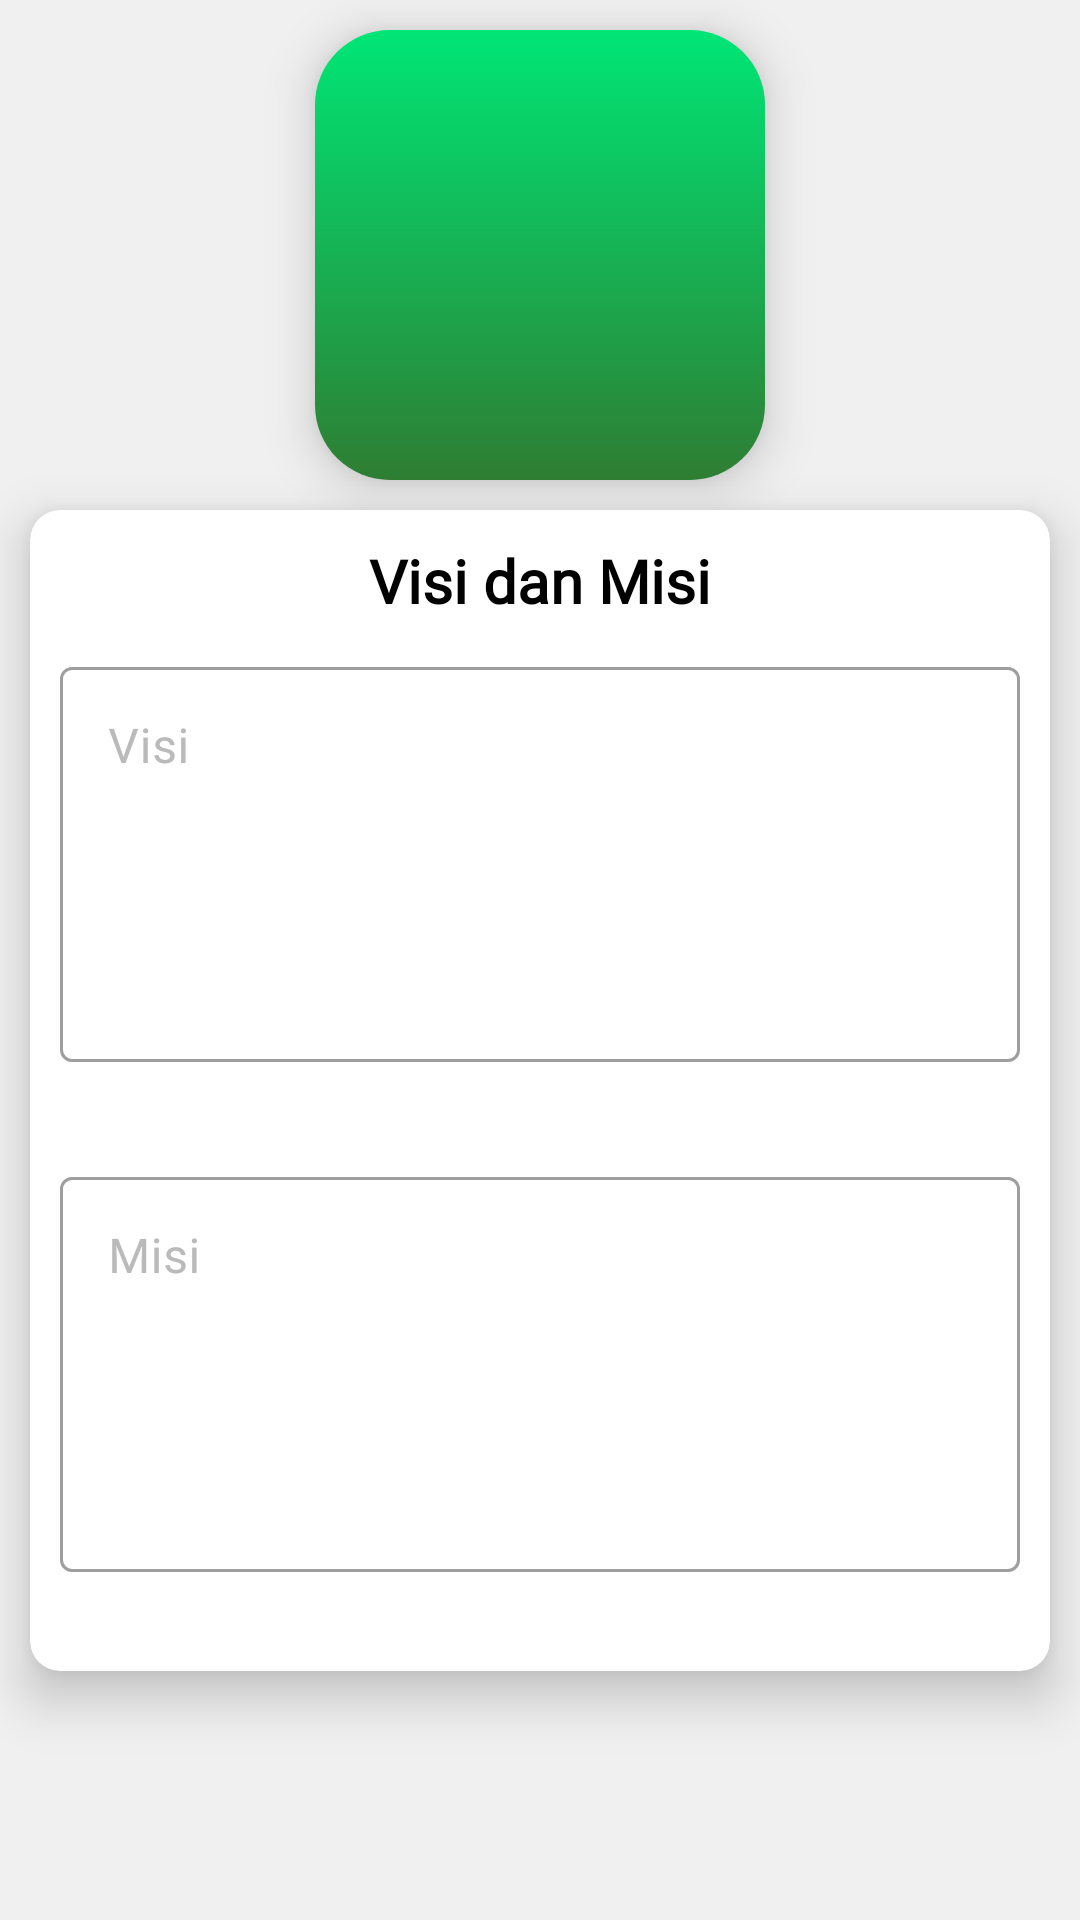

Android layout source for this screen:
<!-- AndroidManifest.xml: application theme Theme.MaterialComponents.Light.NoActionBar -->
<!-- res/layout/fragment_visi.xml -->
<?xml version="1.0" encoding="utf-8"?>
<RelativeLayout android:layout_width="match_parent"
    android:layout_height="match_parent"
    xmlns:app="http://schemas.android.com/apk/res-auto"
    android:orientation="vertical"
    android:gravity="center_horizontal"
    android:background="@color/putihGelap5"
    xmlns:android="http://schemas.android.com/apk/res/android">

    <androidx.appcompat.widget.AppCompatImageButton
        android:layout_width="@dimen/width150"
        android:layout_height="@dimen/width150"
        android:src="@drawable/logo"
        android:background="@drawable/gradient_radius_primary"
        android:scaleType="centerCrop"
        android:padding="@dimen/margin_standard"
        android:elevation="@dimen/margin_standard"
        android:layout_centerHorizontal="true"
        android:id="@+id/imgLogo"
        android:layout_marginTop="@dimen/margin_standard"
        />

    <androidx.cardview.widget.CardView
        android:layout_width="match_parent"
        android:layout_height="wrap_content"
        app:cardBackgroundColor="@color/putihAsli"
        app:cardCornerRadius="@dimen/margin_standard"
        app:cardElevation="@dimen/margin_standard"
        android:layout_margin="@dimen/margin_standard"
        android:layout_centerHorizontal="true"
        android:layout_below="@+id/imgLogo"
        >
        <RelativeLayout
            android:layout_width="match_parent"
            android:layout_height="wrap_content"
            android:orientation="vertical"
            android:padding="@dimen/margin_standard"
            >
            <androidx.appcompat.widget.AppCompatTextView
                android:layout_width="wrap_content"
                android:layout_height="wrap_content"
                android:text="@string/visi_dan_misi"
                style="@style/textBigWhite"
                android:textColor="@color/colorBlack"
                android:layout_centerHorizontal="true"
                android:id="@+id/textTitle"
                />
            <com.exomatik.desacenranabaru.service.AviLoading.AVLoadingIndicatorView
                android:layout_width="wrap_content"
                android:layout_height="wrap_content"
                android:layout_centerHorizontal="true"
                android:layout_below="@+id/textTitle"
                android:layout_marginTop="@dimen/margin_standard"
                app:indicatorColor="@color/colorPrimary"
                app:indicatorName="LineScaleIndicator"
                android:id="@+id/progress"
                android:visibility="gone"
                />
            <androidx.appcompat.widget.AppCompatTextView
                android:layout_width="wrap_content"
                android:layout_height="wrap_content"
                android:text="@string/no_data"
                style="@style/textStandardWhite"
                android:layout_below="@+id/textTitle"
                android:textColor="@color/gray1"
                android:layout_centerHorizontal="true"
                android:id="@+id/textNoData"
                android:visibility="gone"
                />

            <com.google.android.material.textfield.TextInputLayout
                android:id="@+id/etVisi"
                style="@style/Widget.MaterialComponents.TextInputLayout.OutlinedBox"
                android:layout_width="match_parent"
                android:layout_below="@+id/progress"
                android:layout_height="wrap_content"
                android:hint="@string/visi"
                android:textColorHint="@color/gray2"
                app:errorEnabled="true"
                app:errorTextAppearance="@style/error_appearance"
                android:layout_marginTop="@dimen/margin_standard"
                >

                <com.google.android.material.textfield.TextInputEditText
                    style="@style/textStandardWhite"
                    android:layout_width="match_parent"
                    android:layout_height="wrap_content"
                    android:textAlignment="textStart"
                    android:textColor="@color/colorBlack"
                    android:imeOptions="actionNext"
                    android:lines="5"
                    android:maxLines="5"
                    android:gravity="start"
                    android:enabled="false"
                    />
            </com.google.android.material.textfield.TextInputLayout>

            <com.google.android.material.textfield.TextInputLayout
                android:id="@+id/etMisi"
                style="@style/Widget.MaterialComponents.TextInputLayout.OutlinedBox"
                android:layout_width="match_parent"
                android:layout_below="@+id/etVisi"
                android:layout_height="wrap_content"
                android:hint="@string/misi"
                android:textColorHint="@color/gray2"
                app:errorEnabled="true"
                app:errorTextAppearance="@style/error_appearance"
                android:layout_marginTop="@dimen/margin_standard"
                >

                <com.google.android.material.textfield.TextInputEditText
                    style="@style/textStandardWhite"
                    android:layout_width="match_parent"
                    android:layout_height="wrap_content"
                    android:textAlignment="textStart"
                    android:textColor="@color/colorBlack"
                    android:imeOptions="actionNext"
                    android:lines="5"
                    android:maxLines="5"
                    android:gravity="start"
                    />
            </com.google.android.material.textfield.TextInputLayout>

            <com.google.android.material.button.MaterialButton
                android:id="@+id/btnSimpan"
                android:layout_width="match_parent"
                android:layout_height="wrap_content"
                android:layout_marginTop="@dimen/margin_standard_big"
                android:padding="@dimen/margin_standard_big"
                android:text="@string/simpan"
                android:textColor="@color/colorWhite"
                android:layout_below="@+id/etMisi"
                android:visibility="gone"
                />

        </RelativeLayout>
    </androidx.cardview.widget.CardView>


</RelativeLayout>
<!-- resources referenced by this layout -->
<resources>
  <color name="colorBlack">#000000</color>
  <color name="colorPrimary">#00e676</color>
  <color name="colorWhite">#ffffff</color>
  <color name="gray1">#606060</color>
  <color name="gray2">#BABABA</color>
  <color name="putihAsli">#ffffff</color>
  <color name="putihGelap5">#F0F0F0</color>
  <dimen name="margin_standard">10dp</dimen>
  <dimen name="margin_standard_big">15dp</dimen>
  <dimen name="width150">150dp</dimen>
  <!-- drawable gradient_radius_primary (drawable) -->
  <?xml version="1.0" encoding="utf-8"?>
  <shape xmlns:android="http://schemas.android.com/apk/res/android">
      <gradient
          android:startColor="@color/colorPrimary"
          android:endColor="@color/colorPrimaryDark"
          android:angle="-90"
          />
      <corners android:radius="@dimen/width25"/>
  
  </shape>
  <!-- drawable logo: png bitmap (mipmap-xxxhdpi, 315724 bytes) -->
  <string name="misi">Misi</string>
  <string name="no_data">Belum ada data</string>
  <string name="simpan">Simpan</string>
  <string name="visi">Visi</string>
  <string name="visi_dan_misi">Visi dan Misi</string>
  <style name="error_appearance" parent="@android:style/TextAppearance">
          <item name="android:textColor">@color/red1</item>
          <item name="android:textSize">@dimen/text_small</item>
      </style>
  <style name="textBigWhite">
          <item name="android:textSize">@dimen/text_big</item>
          <item name="android:textStyle">bold</item>
          <item name="android:textColor">@color/colorWhite</item>
          <item name="android:textAlignment">center</item>
          <item name="android:fontFamily">@font/roboto_regular</item>
  
      </style>
  <style name="textStandardWhite">
          <item name="android:textSize">@dimen/text_standard_et</item>
          <item name="android:textColor">@color/colorWhite</item>
          <item name="android:textAlignment">center</item>
          <item name="android:fontFamily">@font/roboto_regular</item>
      </style>
  <color name="colorPrimaryDark">#2e7d32</color>
  <dimen name="width25">25dp</dimen>
  <color name="red1">#F44336</color>
  <dimen name="text_small">14sp</dimen>
  <dimen name="text_big">20sp</dimen>
  <dimen name="text_standard_et">16sp</dimen>
</resources>
